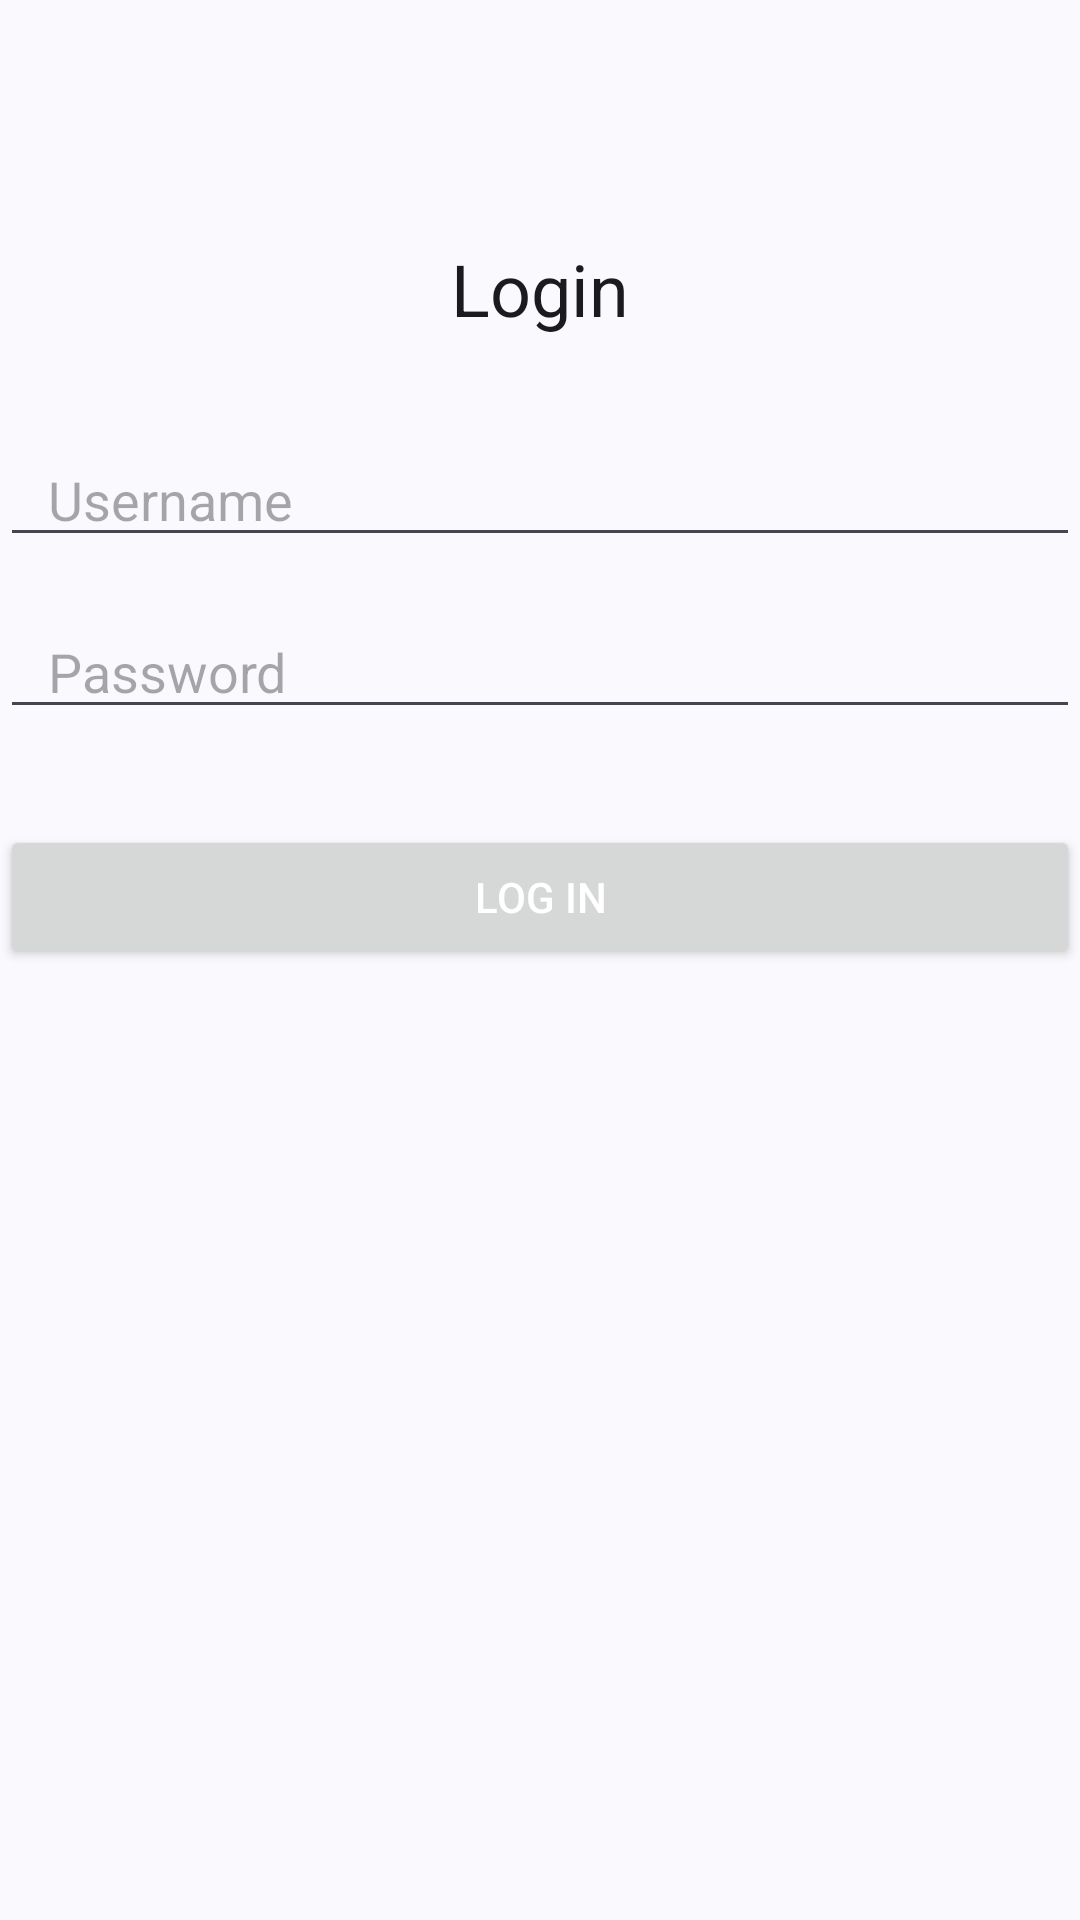

Android layout source for this screen:
<!-- AndroidManifest.xml: application theme Theme.B4cklog -->
<!-- res/layout/activity_login.xml -->
<?xml version="1.0" encoding="utf-8"?>
<androidx.constraintlayout.widget.ConstraintLayout xmlns:android="http://schemas.android.com/apk/res/android"
    xmlns:app="http://schemas.android.com/apk/res-auto"
    xmlns:tools="http://schemas.android.com/tools"
    android:layout_width="match_parent"
    android:layout_height="match_parent"
    tools:context=".activities.LoginActivity">

    <TextView
        android:id="@+id/textViewTitle"
        android:layout_width="wrap_content"
        android:layout_height="wrap_content"
        android:text="Login"
        android:textSize="24sp"
        android:textColor="?android:textColorPrimary"
        android:layout_marginTop="80dp"
        android:layout_marginStart="32dp"
        android:layout_marginEnd="32dp"
        app:layout_constraintTop_toTopOf="parent"
        app:layout_constraintStart_toStartOf="parent"
        app:layout_constraintEnd_toEndOf="parent" />

    <EditText
        android:id="@+id/editTextUsername"
        android:layout_width="0dp"
        android:layout_height="wrap_content"
        android:hint="Username"
        android:inputType="text"
        android:layout_marginTop="32dp"
        android:paddingStart="16dp"
        android:paddingEnd="16dp"
        app:layout_constraintTop_toBottomOf="@+id/textViewTitle"
        app:layout_constraintStart_toStartOf="parent"
        app:layout_constraintEnd_toEndOf="parent" />

    <EditText
        android:id="@+id/editTextPassword"
        android:layout_width="0dp"
        android:layout_height="wrap_content"
        android:hint="Password"
        android:inputType="textPassword"
        android:layout_marginTop="16dp"
        android:paddingStart="16dp"
        android:paddingEnd="16dp"
        app:layout_constraintTop_toBottomOf="@+id/editTextUsername"
        app:layout_constraintStart_toStartOf="parent"
        app:layout_constraintEnd_toEndOf="parent" />

    <Button
        android:id="@+id/buttonLogin"
        android:layout_width="0dp"
        android:layout_height="wrap_content"
        android:text="Log in"
        android:textColor="@android:color/white"
        android:layout_marginTop="32dp"
        android:clickable="true"
        android:focusable="true"
        app:layout_constraintTop_toBottomOf="@+id/editTextPassword"
        app:layout_constraintStart_toStartOf="parent"
        app:layout_constraintEnd_toEndOf="parent" />

    <ProgressBar
        android:id="@+id/progressBar"
        android:layout_width="wrap_content"
        android:layout_height="wrap_content"
        android:visibility="gone"
        android:layout_marginTop="32dp"
        app:layout_constraintTop_toBottomOf="@+id/buttonLogin"
        app:layout_constraintStart_toStartOf="parent"
        app:layout_constraintEnd_toEndOf="parent" />

</androidx.constraintlayout.widget.ConstraintLayout>
<!-- resources referenced by this layout -->
<resources>
  <style name="Theme.B4cklog" parent="Base.Theme.B4cklog" />
  <style name="Base.Theme.B4cklog" parent="Theme.Material3.DynamicColors.Light.NoActionBar" />
</resources>
